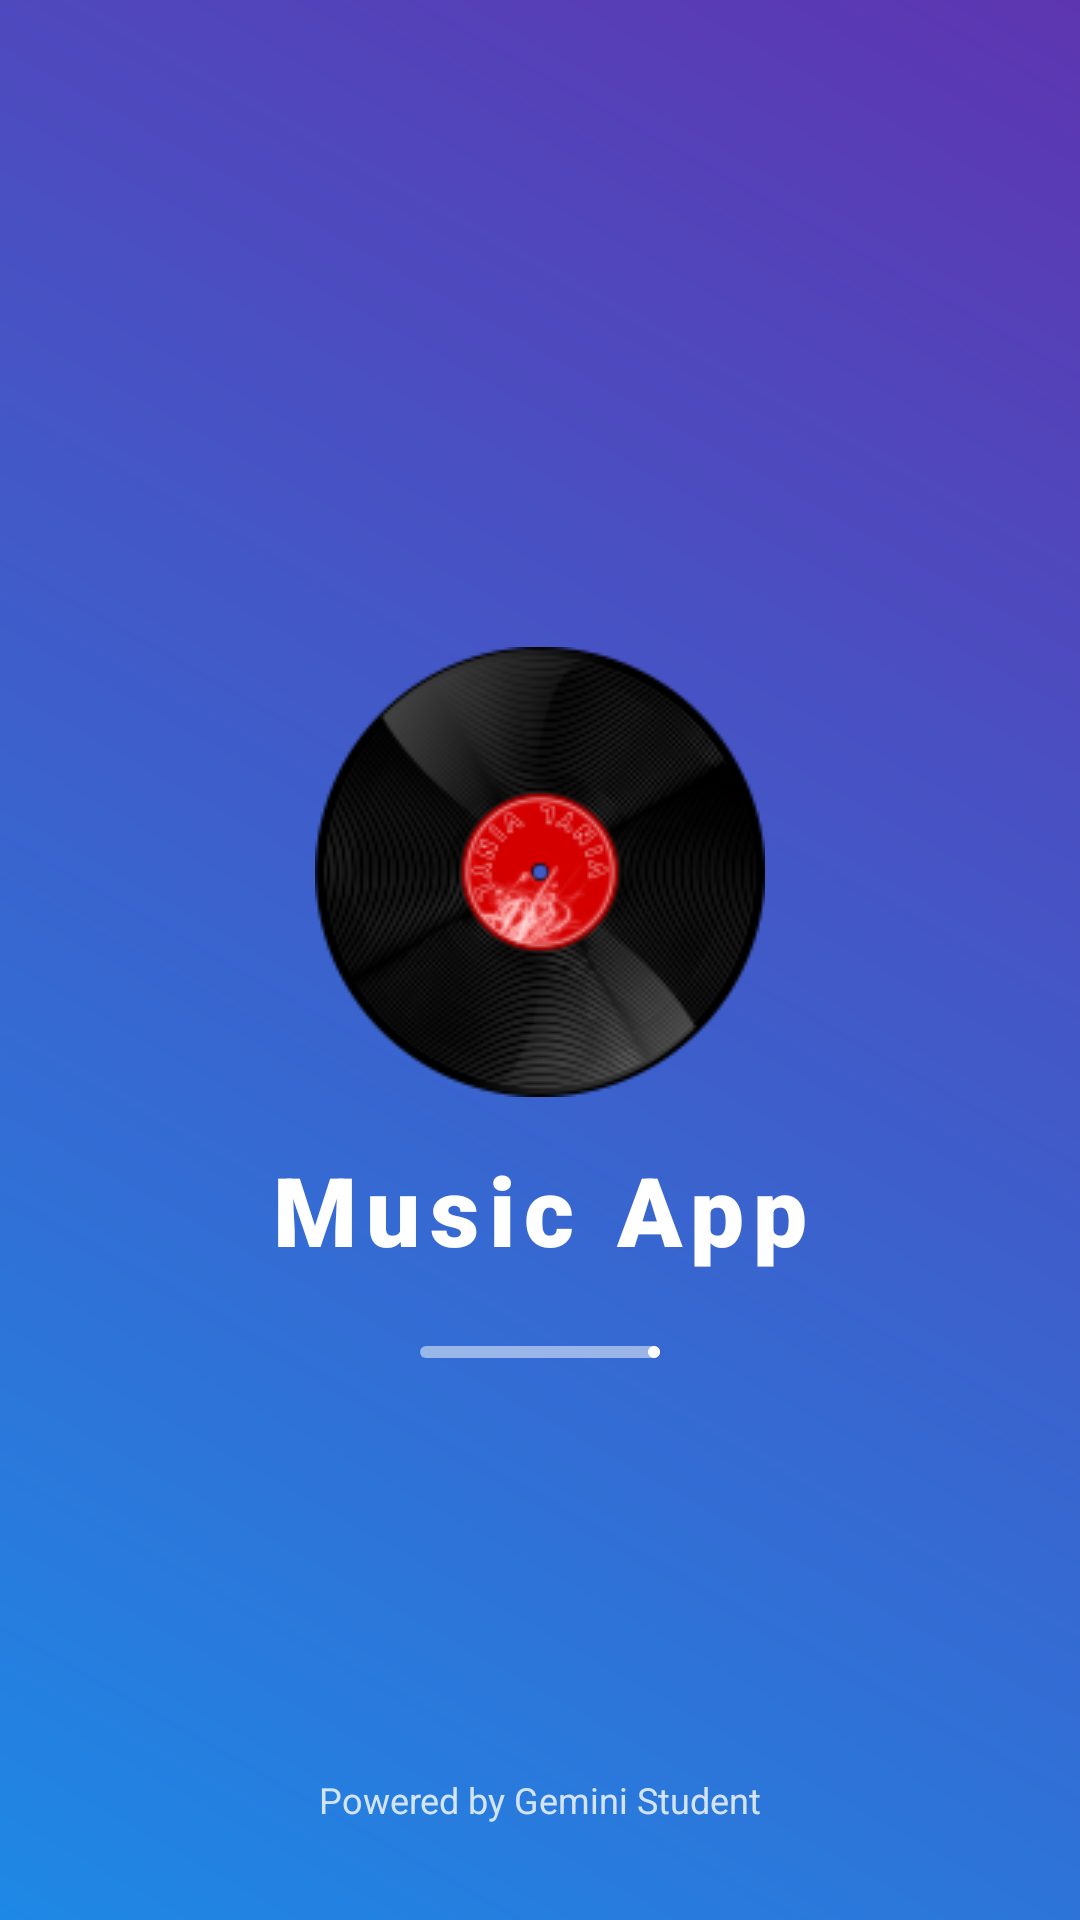

The Android layout XML behind this screen, and the referenced resources:
<!-- AndroidManifest.xml: application theme Theme.MusicApp -->
<!-- res/layout/activity_splash.xml -->
<?xml version="1.0" encoding="utf-8"?>
<androidx.constraintlayout.widget.ConstraintLayout
xmlns:android="http://schemas.android.com/apk/res/android"
xmlns:app="http://schemas.android.com/apk/res-auto"
xmlns:tools="http://schemas.android.com/tools"
android:layout_width="match_parent"
android:layout_height="match_parent"
android:background="@drawable/bg_gradient"
tools:context=".views.SplashActivity"
android:id="@+id/main"
    >

<ImageView
    android:id="@+id/imgLogo"
    android:layout_width="150dp"
    android:layout_height="150dp"
    android:layout_marginBottom="16dp"
    android:src="@drawable/appicon"
    app:layout_constraintBottom_toTopOf="@+id/tvAppName"
    app:layout_constraintEnd_toEndOf="parent"
    app:layout_constraintHorizontal_bias="0.5"
    app:layout_constraintStart_toStartOf="parent"
    app:layout_constraintTop_toTopOf="parent"
    app:layout_constraintVertical_chainStyle="packed"


    />

<TextView
    android:id="@+id/tvAppName"
    android:layout_width="wrap_content"
    android:layout_height="wrap_content"
    android:fontFamily="sans-serif-black"
    android:letterSpacing="0.1"
    android:text="Music App"
    android:textColor="#FFFFFF"
    android:textSize="32sp"
    android:textStyle="bold"
    app:layout_constraintBottom_toBottomOf="parent"
    app:layout_constraintEnd_toEndOf="parent"
    app:layout_constraintHorizontal_bias="0.5"
    app:layout_constraintStart_toStartOf="parent"
    app:layout_constraintTop_toBottomOf="@+id/imgLogo" />

<TextView
    android:layout_width="wrap_content"
    android:layout_height="wrap_content"
    android:layout_marginBottom="32dp"
    android:alpha="0.8"
    android:text="Powered by Gemini Student"
    android:textColor="#FFFFFF"
    android:textSize="12sp"
    app:layout_constraintBottom_toBottomOf="parent"
    app:layout_constraintEnd_toEndOf="parent"
    app:layout_constraintStart_toStartOf="parent" />

    <com.google.android.material.progressindicator.LinearProgressIndicator
        android:id="@+id/indicator"
        android:layout_width="80dp"
        android:layout_height="wrap_content"
        android:layout_marginTop="24dp"
        android:indeterminate="false"
        app:trackColor="#80FFFFFF"
        app:indicatorColor="#FFFFFF"
        app:trackCornerRadius="4dp"
        app:layout_constraintEnd_toEndOf="parent"
        app:layout_constraintStart_toStartOf="parent"
        app:layout_constraintTop_toBottomOf="@id/tvAppName" />

</androidx.constraintlayout.widget.ConstraintLayout>
<!-- resources referenced by this layout -->
<resources>
  <!-- drawable appicon: png bitmap (drawable, 26168 bytes) -->
  <!-- drawable bg_gradient (drawable) -->
  <?xml version="1.0" encoding="utf-8"?>
  <shape xmlns:android="http://schemas.android.com/apk/res/android">
      <gradient
          android:angle="45"
          android:endColor="#5E35B1"
          android:startColor="#1E88E5"
          android:type="linear" />
  </shape>
  <style name="Theme.MusicApp" parent="Base.Theme.MusicApp" />
  <style name="Base.Theme.MusicApp" parent="Theme.Material3.DayNight.NoActionBar">
          
          
      </style>
</resources>
